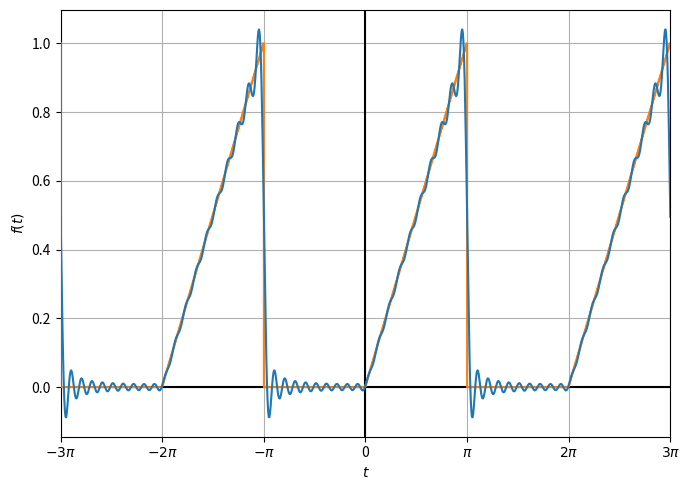

The script that saved this image:
import numpy as np
import matplotlib.pyplot as plt

def main(n=1000, nmax:int=20, minmax:list=None):
    def func(t):
        T0 = 2*np.pi; w0 = 2*np.pi/T0
        return 1/4 + sum(np.cos(nrnge*t)*(np.cos(nrnge*np.pi)-1)/nrnge**2/
            np.pi**2) - sum(np.sin(nrnge*t)*np.cos(nrnge*np.pi)/nrnge/np.pi)
    if minmax:
        a, b = minmax
    else:
        a, b = -3*np.pi, 3*np.pi
    arr = np.linspace(a, b, n); crr = np.zeros(arr.shape)
    rnge = np.arange(0.,b+1,np.pi)
    nrnge = np.arange(1, nmax); trnge = np.linspace(a, b, 1000)
    ts = [func(t) for t in trnge]
    for x in rnge[::2]:
        shp1 = crr[(x <= arr) & (arr <= x+np.pi)].shape[0]
        shp2 = crr[(-(x+2*np.pi) <= arr) & (arr <= -(x+np.pi))].shape[0]
        try:
            crr[(x <= arr) & (arr <= x+np.pi)] = arr[
                (0 <= arr) & (arr <= np.pi)][:shp1]/np.pi
            crr[(-(x+2*np.pi) <= arr) & (arr <= -(x+np.pi))] = arr[
                (0 <= arr) & (arr <= np.pi)][-shp2:]/np.pi
        except:
            pass
    fig, ax = plt.subplots(1, 1, figsize=(7,5))
    xticks = np.concatenate([-rnge[::-1][:-1], rnge])
    xticklabels = ['0']
    for i in range(1, len(rnge)):
        if i == 1:
            xticklabels += ['$\pi$']
        else:
            xticklabels += [f'${i}\pi$']
    for i in range(1, len(rnge)):
        if i == 1:
            xticklabels.insert(0, '$-\pi$')
        else:
            xticklabels.insert(0, f'$-{i}\pi$')
    ax.plot(trnge, ts, zorder=4)
    ax.step(arr, crr, zorder=3)
    ax.set_xlabel('$t$'); ax.set_ylabel('$f(t)$')
    ax.set_xticks(xticks); ax.set_xticklabels(xticklabels)
    ax.axhline(y=0, color='k', zorder=2); ax.axvline(x=0, color='k', zorder=2)
    ax.set_xlim([a, b])
    ax.grid(zorder=1)
    plt.tight_layout()
    plt.show()

if __name__ == '__main__':
    main()
